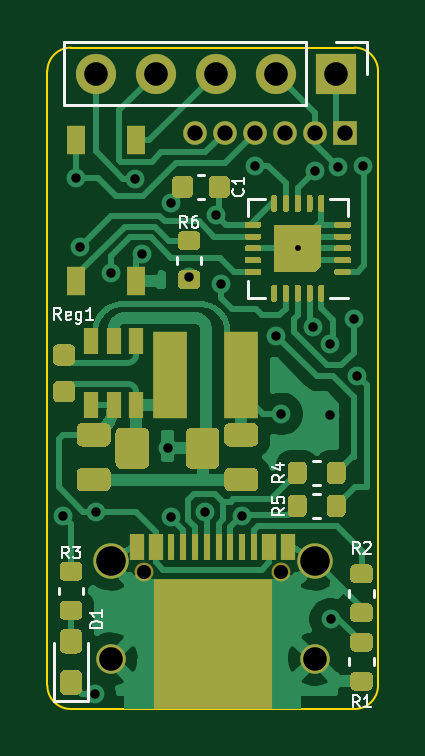
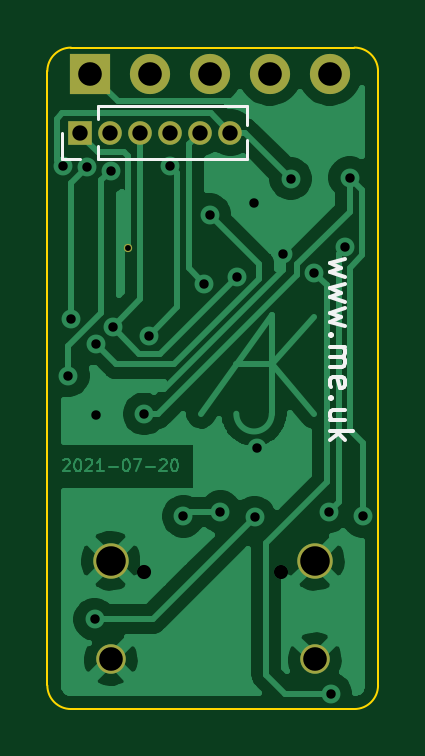
Circuit board: 11 layer files. Board 14.0 x 28.0 mm.
- bottom_copper: Shelly-B_Cu.gbr (40730 bytes)
- bottom_mask: Shelly-B_Mask.gbr (1143 bytes)
- paste: Shelly-B_Paste.gbr (466 bytes)
- bottom_silk: Shelly-B_SilkS.gbr (2707 bytes)
- outline: Shelly-Edge_Cuts.gbr (998 bytes)
- top_copper: Shelly-F_Cu.gbr (83206 bytes)
- top_mask: Shelly-F_Mask.gbr (17203 bytes)
- paste: Shelly-F_Paste.gbr (24939 bytes)
- top_silk: Shelly-F_SilkS.gbr (8456 bytes)
- drill: Shelly-NPTH.drl (301 bytes)
- drill: Shelly-PTH.drl (1098 bytes)

=== bottom_copper: Shelly-B_Cu.gbr (40730 bytes, source omitted) ===
=== bottom_mask: Shelly-B_Mask.gbr ===
%TF.GenerationSoftware,KiCad,Pcbnew,(5.1.9-0-10_14)*%
%TF.CreationDate,2021-07-20T14:10:13+01:00*%
%TF.ProjectId,Shelly,5368656c-6c79-42e6-9b69-6361645f7063,4*%
%TF.SameCoordinates,Original*%
%TF.FileFunction,Soldermask,Bot*%
%TF.FilePolarity,Negative*%
%FSLAX46Y46*%
G04 Gerber Fmt 4.6, Leading zero omitted, Abs format (unit mm)*
G04 Created by KiCad (PCBNEW (5.1.9-0-10_14)) date 2021-07-20 14:10:13*
%MOMM*%
%LPD*%
G01*
G04 APERTURE LIST*
%ADD10C,0.350000*%
%ADD11O,1.700000X1.700000*%
%ADD12R,1.700000X1.700000*%
%ADD13C,1.250000*%
%ADD14C,1.500000*%
%ADD15O,1.000000X1.000000*%
%ADD16R,1.000000X1.000000*%
G04 APERTURE END LIST*
D10*
%TO.C,U1*%
X180600000Y-63500000D03*
%TD*%
D11*
%TO.C,J1*%
X172040000Y-56100000D03*
X174580000Y-56100000D03*
X177120000Y-56100000D03*
X179660000Y-56100000D03*
D12*
X182200000Y-56100000D03*
%TD*%
D13*
%TO.C,J4*%
X181320000Y-80890000D03*
X172680000Y-80890000D03*
D14*
X181320000Y-76720000D03*
X172680000Y-76720000D03*
%TD*%
D15*
%TO.C,J2*%
X176250000Y-58600000D03*
X177520000Y-58600000D03*
X178790000Y-58600000D03*
X180060000Y-58600000D03*
X181330000Y-58600000D03*
D16*
X182600000Y-58600000D03*
%TD*%
M02*

=== paste: Shelly-B_Paste.gbr ===
%TF.GenerationSoftware,KiCad,Pcbnew,(5.1.9-0-10_14)*%
%TF.CreationDate,2021-07-20T14:10:13+01:00*%
%TF.ProjectId,Shelly,5368656c-6c79-42e6-9b69-6361645f7063,4*%
%TF.SameCoordinates,Original*%
%TF.FileFunction,Paste,Bot*%
%TF.FilePolarity,Positive*%
%FSLAX46Y46*%
G04 Gerber Fmt 4.6, Leading zero omitted, Abs format (unit mm)*
G04 Created by KiCad (PCBNEW (5.1.9-0-10_14)) date 2021-07-20 14:10:13*
%MOMM*%
%LPD*%
G01*
G04 APERTURE LIST*
G04 APERTURE END LIST*
M02*

=== bottom_silk: Shelly-B_SilkS.gbr ===
%TF.GenerationSoftware,KiCad,Pcbnew,(5.1.9-0-10_14)*%
%TF.CreationDate,2021-07-20T14:10:13+01:00*%
%TF.ProjectId,Shelly,5368656c-6c79-42e6-9b69-6361645f7063,4*%
%TF.SameCoordinates,Original*%
%TF.FileFunction,Legend,Bot*%
%TF.FilePolarity,Positive*%
%FSLAX46Y46*%
G04 Gerber Fmt 4.6, Leading zero omitted, Abs format (unit mm)*
G04 Created by KiCad (PCBNEW (5.1.9-0-10_14)) date 2021-07-20 14:10:13*
%MOMM*%
%LPD*%
G01*
G04 APERTURE LIST*
%ADD10C,0.150000*%
%ADD11C,0.120000*%
G04 APERTURE END LIST*
D10*
X171385714Y-63942857D02*
X172052380Y-64133333D01*
X171576190Y-64323809D01*
X172052380Y-64514285D01*
X171385714Y-64704761D01*
X171385714Y-64990476D02*
X172052380Y-65180952D01*
X171576190Y-65371428D01*
X172052380Y-65561904D01*
X171385714Y-65752380D01*
X171385714Y-66038095D02*
X172052380Y-66228571D01*
X171576190Y-66419047D01*
X172052380Y-66609523D01*
X171385714Y-66800000D01*
X171957142Y-67180952D02*
X172004761Y-67228571D01*
X172052380Y-67180952D01*
X172004761Y-67133333D01*
X171957142Y-67180952D01*
X172052380Y-67180952D01*
X172052380Y-67657142D02*
X171385714Y-67657142D01*
X171480952Y-67657142D02*
X171433333Y-67704761D01*
X171385714Y-67800000D01*
X171385714Y-67942857D01*
X171433333Y-68038095D01*
X171528571Y-68085714D01*
X172052380Y-68085714D01*
X171528571Y-68085714D02*
X171433333Y-68133333D01*
X171385714Y-68228571D01*
X171385714Y-68371428D01*
X171433333Y-68466666D01*
X171528571Y-68514285D01*
X172052380Y-68514285D01*
X172004761Y-69371428D02*
X172052380Y-69276190D01*
X172052380Y-69085714D01*
X172004761Y-68990476D01*
X171909523Y-68942857D01*
X171528571Y-68942857D01*
X171433333Y-68990476D01*
X171385714Y-69085714D01*
X171385714Y-69276190D01*
X171433333Y-69371428D01*
X171528571Y-69419047D01*
X171623809Y-69419047D01*
X171719047Y-68942857D01*
X171957142Y-69847619D02*
X172004761Y-69895238D01*
X172052380Y-69847619D01*
X172004761Y-69800000D01*
X171957142Y-69847619D01*
X172052380Y-69847619D01*
X171385714Y-70752380D02*
X172052380Y-70752380D01*
X171385714Y-70323809D02*
X171909523Y-70323809D01*
X172004761Y-70371428D01*
X172052380Y-70466666D01*
X172052380Y-70609523D01*
X172004761Y-70704761D01*
X171957142Y-70752380D01*
X172052380Y-71228571D02*
X171052380Y-71228571D01*
X171671428Y-71323809D02*
X172052380Y-71609523D01*
X171385714Y-71609523D02*
X171766666Y-71228571D01*
D11*
%TO.C,J2*%
X175555000Y-59710000D02*
X175555000Y-58907530D01*
X175555000Y-58292470D02*
X175555000Y-57490000D01*
X181840000Y-59710000D02*
X175555000Y-59710000D01*
X181840000Y-57490000D02*
X175555000Y-57490000D01*
X181840000Y-59710000D02*
X181840000Y-59163471D01*
X181840000Y-58036529D02*
X181840000Y-57490000D01*
X182600000Y-59710000D02*
X183360000Y-59710000D01*
X183360000Y-59710000D02*
X183360000Y-58600000D01*
%TD*%
M02*

=== outline: Shelly-Edge_Cuts.gbr ===
%TF.GenerationSoftware,KiCad,Pcbnew,(5.1.9-0-10_14)*%
%TF.CreationDate,2021-07-20T14:10:13+01:00*%
%TF.ProjectId,Shelly,5368656c-6c79-42e6-9b69-6361645f7063,4*%
%TF.SameCoordinates,Original*%
%TF.FileFunction,Profile,NP*%
%FSLAX46Y46*%
G04 Gerber Fmt 4.6, Leading zero omitted, Abs format (unit mm)*
G04 Created by KiCad (PCBNEW (5.1.9-0-10_14)) date 2021-07-20 14:10:13*
%MOMM*%
%LPD*%
G01*
G04 APERTURE LIST*
%TA.AperFunction,Profile*%
%ADD10C,0.100000*%
%TD*%
G04 APERTURE END LIST*
D10*
X171000000Y-83000000D02*
G75*
G02*
X170000000Y-82000000I0J1000000D01*
G01*
X184000000Y-82000000D02*
G75*
G02*
X183000000Y-83000000I-1000000J0D01*
G01*
X183000000Y-55000000D02*
G75*
G02*
X184000000Y-56000000I0J-1000000D01*
G01*
X170000000Y-56000000D02*
G75*
G02*
X171000000Y-55000000I1000000J0D01*
G01*
X170000000Y-56000000D02*
X170000000Y-82000000D01*
X183000000Y-55000000D02*
X171000000Y-55000000D01*
X184000000Y-82000000D02*
X184000000Y-56000000D01*
X171000000Y-83000000D02*
X183000000Y-83000000D01*
M02*

=== top_copper: Shelly-F_Cu.gbr (83206 bytes, source omitted) ===
=== top_mask: Shelly-F_Mask.gbr (17203 bytes, source omitted) ===
=== paste: Shelly-F_Paste.gbr (24939 bytes, source omitted) ===
=== top_silk: Shelly-F_SilkS.gbr (8456 bytes, source omitted) ===
=== drill: Shelly-NPTH.drl ===
M48
; DRILL file {KiCad (5.1.9-0-10_14)} date Tuesday, July 20, 2021 at 02:10:14 PM
; FORMAT={-:-/ absolute / inch / decimal}
; #@! TF.CreationDate,2021-07-20T14:10:14+01:00
; #@! TF.GenerationSoftware,Kicad,Pcbnew,(5.1.9-0-10_14)
; #@! TF.FileFunction,NonPlated,1,2,NPTH
FMAT,2
INCH
%
G90
G05
T0
M30

=== drill: Shelly-PTH.drl ===
M48
; DRILL file {KiCad (5.1.9-0-10_14)} date Tuesday, July 20, 2021 at 02:10:14 PM
; FORMAT={-:-/ absolute / inch / decimal}
; #@! TF.CreationDate,2021-07-20T14:10:14+01:00
; #@! TF.GenerationSoftware,Kicad,Pcbnew,(5.1.9-0-10_14)
; #@! TF.FileFunction,Plated,1,2,PTH
FMAT,2
INCH
T1C0.0098
T2C0.0157
T3C0.0236
T4C0.0256
T5C0.0394
T6C0.0492
%
G90
G05
T1
X7.1102Y-2.5
T2
X6.7185Y-2.9462
X6.7402Y-2.3819
X6.7474Y-2.4976
X6.7717Y-3.2421
X6.7744Y-2.9386
X6.7997Y-2.5404
X6.8386Y-2.3839
X6.8513Y-2.5099
X6.8945Y-2.8323
X6.8986Y-2.948
X6.8991Y-2.425
X6.9286Y-2.548
X6.9557Y-2.9389
X6.9738Y-2.4435
X6.9822Y-2.5597
X7.0172Y-2.9466
X7.0389Y-2.3625
X7.0748Y-2.6457
X7.0827Y-2.776
X7.1349Y-2.6309
X7.1388Y-2.3707
X7.1634Y-2.7772
X7.1634Y-2.6594
X7.1654Y-3.1181
X7.1776Y-2.3641
X7.2042Y-2.6176
X7.2092Y-2.7121
X7.2185Y-2.3622
T3
X6.8547Y-3.0398
X7.0823Y-3.0398
T4
X6.939Y-2.3071
X6.989Y-2.3071
X7.039Y-2.3071
X7.089Y-2.3071
X7.139Y-2.3071
X7.189Y-2.3071
T5
X6.7732Y-2.2087
X6.7984Y-3.1846
X6.8732Y-2.2087
X6.9732Y-2.2087
X7.0732Y-2.2087
X7.1386Y-3.1846
X7.1732Y-2.2087
T6
X6.7984Y-3.0205
X7.1386Y-3.0205
T0
M30
